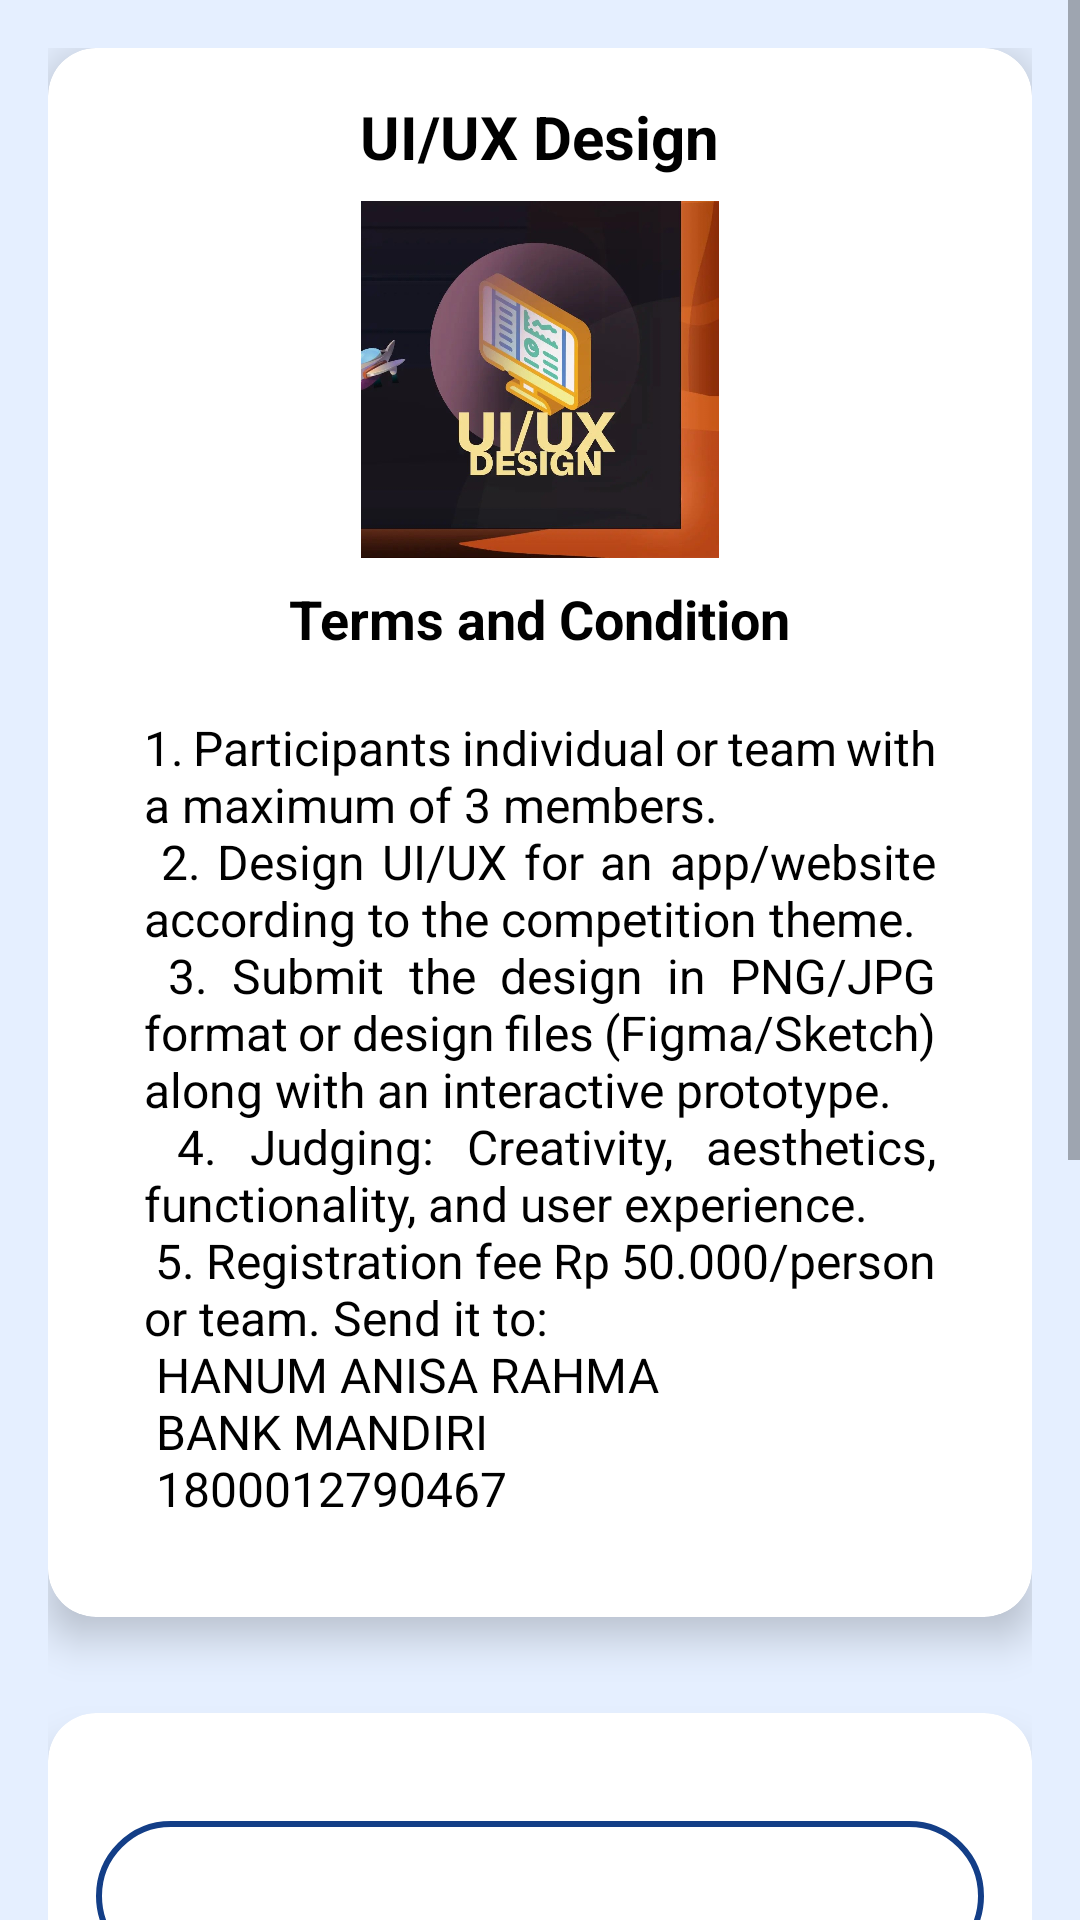

Here is an Android app screen rendered from its layout file. Give the layout XML and the strings, colors and styles it references.
<!-- AndroidManifest.xml: application theme Theme.RevisiProject -->
<!-- res/layout/activity_uiuxcompetititon.xml -->
<?xml version="1.0" encoding="utf-8"?>
<ScrollView
    xmlns:android="http://schemas.android.com/apk/res/android"
    xmlns:app="http://schemas.android.com/apk/res-auto"
    xmlns:tools="http://schemas.android.com/tools"
    android:id="@+id/main"
    android:layout_width="match_parent"
    android:layout_height="match_parent"
    android:background="@drawable/cpbackround"
    tools:context=".UIUXCompetititon">

    <LinearLayout
        android:layout_width="match_parent"
        android:layout_height="wrap_content"
        android:orientation="vertical"
        android:padding="16dp">

        
        <androidx.cardview.widget.CardView
            android:layout_width="match_parent"
            android:layout_height="wrap_content"
            android:layout_marginBottom="16dp"
            app:cardCornerRadius="16dp"
            app:cardElevation="8dp"
            app:cardBackgroundColor="@android:color/white">

            <LinearLayout
                android:layout_width="match_parent"
                android:layout_height="wrap_content"
                android:orientation="vertical"
                android:padding="16dp"
                android:gravity="center">

                
                <TextView
                    android:id="@+id/competition1"
                    android:layout_width="wrap_content"
                    android:layout_height="wrap_content"
                    android:text="UI/UX Design"
                    android:textColor="@color/black"
                    android:textSize="20sp"
                    android:textStyle="bold"
                    android:gravity="center"
                    android:paddingBottom="8dp" />

                
                <ImageView
                    android:id="@+id/competition_erp"
                    android:layout_width="124dp"
                    android:layout_height="119dp"
                    android:src="@drawable/uiux"
                    android:contentDescription="UI/UX Design"
                    android:layout_marginBottom="8dp" />

                
                <TextView
                    android:id="@+id/comp_erp"
                    android:layout_width="wrap_content"
                    android:layout_height="wrap_content"
                    android:text="Terms and Condition"
                    android:textColor="@color/black"
                    android:textStyle="bold"
                    android:textSize="18sp"
                    android:gravity="center"
                    android:paddingBottom="4dp" />

                
                <TextView
                    android:id="@+id/description_erp"
                    android:layout_width="match_parent"
                    android:layout_height="wrap_content"
                    android:text="@string/description_uiux"
                    android:textColor="@color/black"
                    android:textSize="16sp"
                    android:justificationMode="inter_word"
                    android:padding="16dp"
                    android:gravity="start" />
            </LinearLayout>
        </androidx.cardview.widget.CardView>

        
        <androidx.cardview.widget.CardView
            android:layout_width="match_parent"
            android:layout_height="wrap_content"
            android:layout_marginTop="16dp"
            app:cardCornerRadius="16dp"
            app:cardElevation="8dp">

            <LinearLayout
                android:layout_width="match_parent"
                android:layout_height="wrap_content"
                android:orientation="vertical"
                android:padding="16dp">

                
                <TextView
                    android:id="@+id/etNama"
                    android:layout_width="match_parent"
                    android:layout_height="50dp"
                    android:layout_marginTop="20dp"
                    android:background="@drawable/custom_edittext"
                    android:text=""
                    android:padding="12dp"
                    android:textColor="@color/black" />

                
                <TextView
                    android:id="@+id/etEmail"
                    android:layout_width="match_parent"
                    android:layout_height="50dp"
                    android:layout_marginTop="20dp"
                    android:background="@drawable/custom_edittext"
                    android:text=""
                    android:padding="12dp"
                    android:textColor="@color/black" />

                
                <TextView
                    android:id="@+id/etMajor"
                    android:layout_width="match_parent"
                    android:layout_height="50dp"
                    android:layout_marginTop="20dp"
                    android:background="@drawable/custom_edittext"
                    android:text=""
                    android:padding="12dp"
                    android:textColor="@color/black" />

                
                <EditText
                    android:id="@+id/etBatch"
                    android:layout_width="match_parent"
                    android:layout_height="50dp"
                    android:layout_marginTop="20dp"
                    android:background="@drawable/custom_edittext"
                    android:hint="Batch"
                    android:inputType="number"
                    android:padding="12dp"
                    android:textColor="@color/black" />

                <EditText
                    android:id="@+id/etFee"
                    android:layout_width="match_parent"
                    android:layout_height="50dp"
                    android:layout_marginTop="20dp"
                    android:background="@drawable/custom_edittext"
                    android:hint="Send gdrive link for proving"
                    android:inputType="text"
                    android:padding="12dp"
                    android:textColor="@color/black" />

                
                <Button
                    android:id="@+id/btnRegister"
                    android:layout_width="match_parent"
                    android:layout_height="60dp"
                    android:layout_marginTop="30dp"
                    android:background="@drawable/button_backround"
                    android:gravity="center"
                    android:text="Register"
                    android:textColor="@color/white"
                    android:textSize="18sp" />
            </LinearLayout>
        </androidx.cardview.widget.CardView>

    </LinearLayout>
</ScrollView>
<!-- resources referenced by this layout -->
<resources>
  <color name="black">#FF000000</color>
  <color name="white">#FFFFFFFF</color>
  <!-- drawable button_backround (drawable) -->
  <?xml version="1.0" encoding="utf-8"?>
  <selector xmlns:android="http://schemas.android.com/apk/res/android">
      <item>
          <shape android:shape="rectangle">
              <corners android:radius="50dp"/>
              <solid android:color="#133E87"/>
          </shape>
      </item>
  </selector>
  <!-- drawable cpbackround: png bitmap (drawable, 17420 bytes) -->
  <!-- drawable custom_edittext (drawable) -->
  <?xml version="1.0" encoding="utf-8"?>
  <shape xmlns:android="http://schemas.android.com/apk/res/android"
      android:shape="rectangle">
  
      <stroke
          android:width="2dp"
          android:color="@color/blue" />
  
      <corners
          android:radius="30dp" />
  
  </shape>
  <!-- drawable uiux: png bitmap (drawable, 409527 bytes) -->
  <string name="description_uiux">
      1. Participants individual or team with a maximum of 3 members.\n
      2. Design UI/UX for an app/website according to the competition theme.\n
      3. Submit the design in PNG/JPG format or design files (Figma/Sketch) along with an interactive prototype.\n
      4. Judging: Creativity, aesthetics, functionality, and user experience.\n
      5. Registration fee Rp 50.000/person or team. Send it to:\n
         HANUM ANISA RAHMA\n
         BANK MANDIRI\n
         1800012790467
  
  
  </string>
  <style name="Theme.RevisiProject" parent="Base.Theme.RevisiProject" />
  <color name="blue">#133E87</color>
  <style name="Base.Theme.RevisiProject" parent="Theme.AppCompat.Light.NoActionBar">
          
          
      </style>
</resources>
